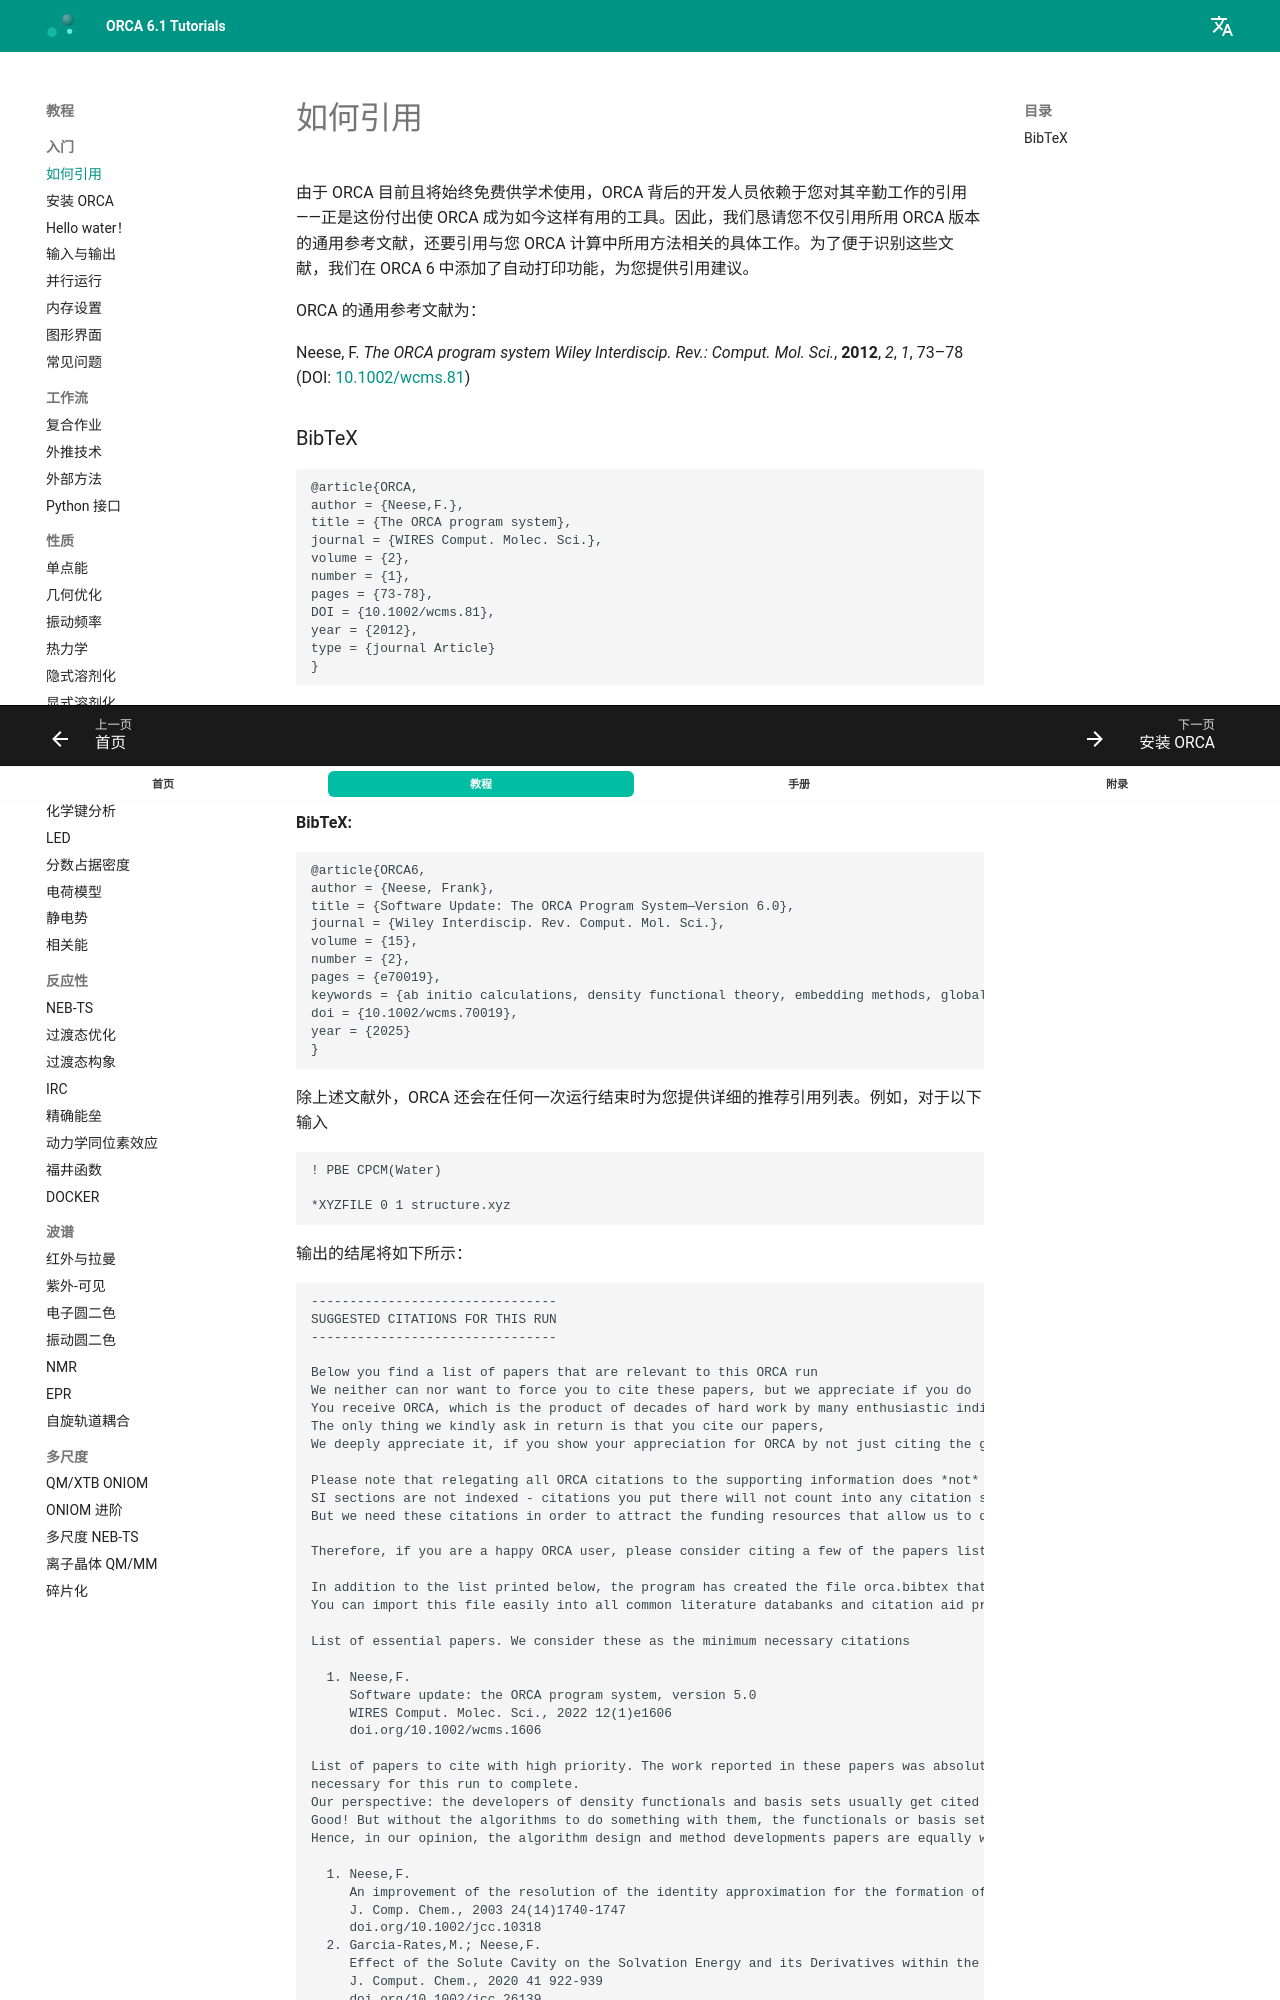

repository: wxyhgk/orca-docs · page: zh/first_steps/howtocite/index.html · generator: mkdocs

---
title: 如何引用
source: https://www.faccts.de/docs/orca/6.1/tutorials/first_steps/howtocite.html
---

# 如何引用

由于 ORCA 目前且将始终免费供学术使用，ORCA 背后的开发人员依赖于您对其辛勤工作的引用——正是这份付出使 ORCA 成为如今这样有用的工具。因此，我们恳请您不仅引用所用 ORCA 版本的通用参考文献，还要引用与您 ORCA 计算中所用方法相关的具体工作。为了便于识别这些文献，我们在 ORCA 6 中添加了自动打印功能，为您提供引用建议。

ORCA 的通用参考文献为：

Neese, F. *The ORCA program system* *Wiley Interdiscip. Rev.: Comput. Mol. Sci.*, **2012**, *2*, *1*, 73–78 (DOI: [10.1002/wcms.81](https://doi.org/10.1002/wcms.81))
